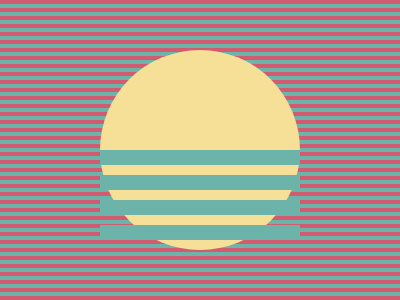

Give the HTML and CSS whose rendering is this image.

<!DOCTYPE html>
<html lang="en">

<head>
    <meta name="viewport" content="width=device-width, initial-scale=1.0">
    <title>#91. Reflection</title>
    <style>
        body {
            background: linear-gradient(0deg, #6CB3A9 50%, #D25B70 50%);
        }

        p {
            position: fixed;
        }

        .a {
            background: #F6DF96;
            border-radius: 50%;
            width: 200px;
            height: 200px;
            top: 34px;
            left: 100px;
        }

        .b {
            background: #6CB3A9;
            width: 200px;
            height: 15px;
            top: 134px;
            left: 100px;
            color: #6CB3A9;
            box-shadow: 0 25px, 0 50px, 0 75px
        }
    </style>
</head>

<body>
    <p class='a'></p>
    <p class='b'></p>
</body>

</html>
